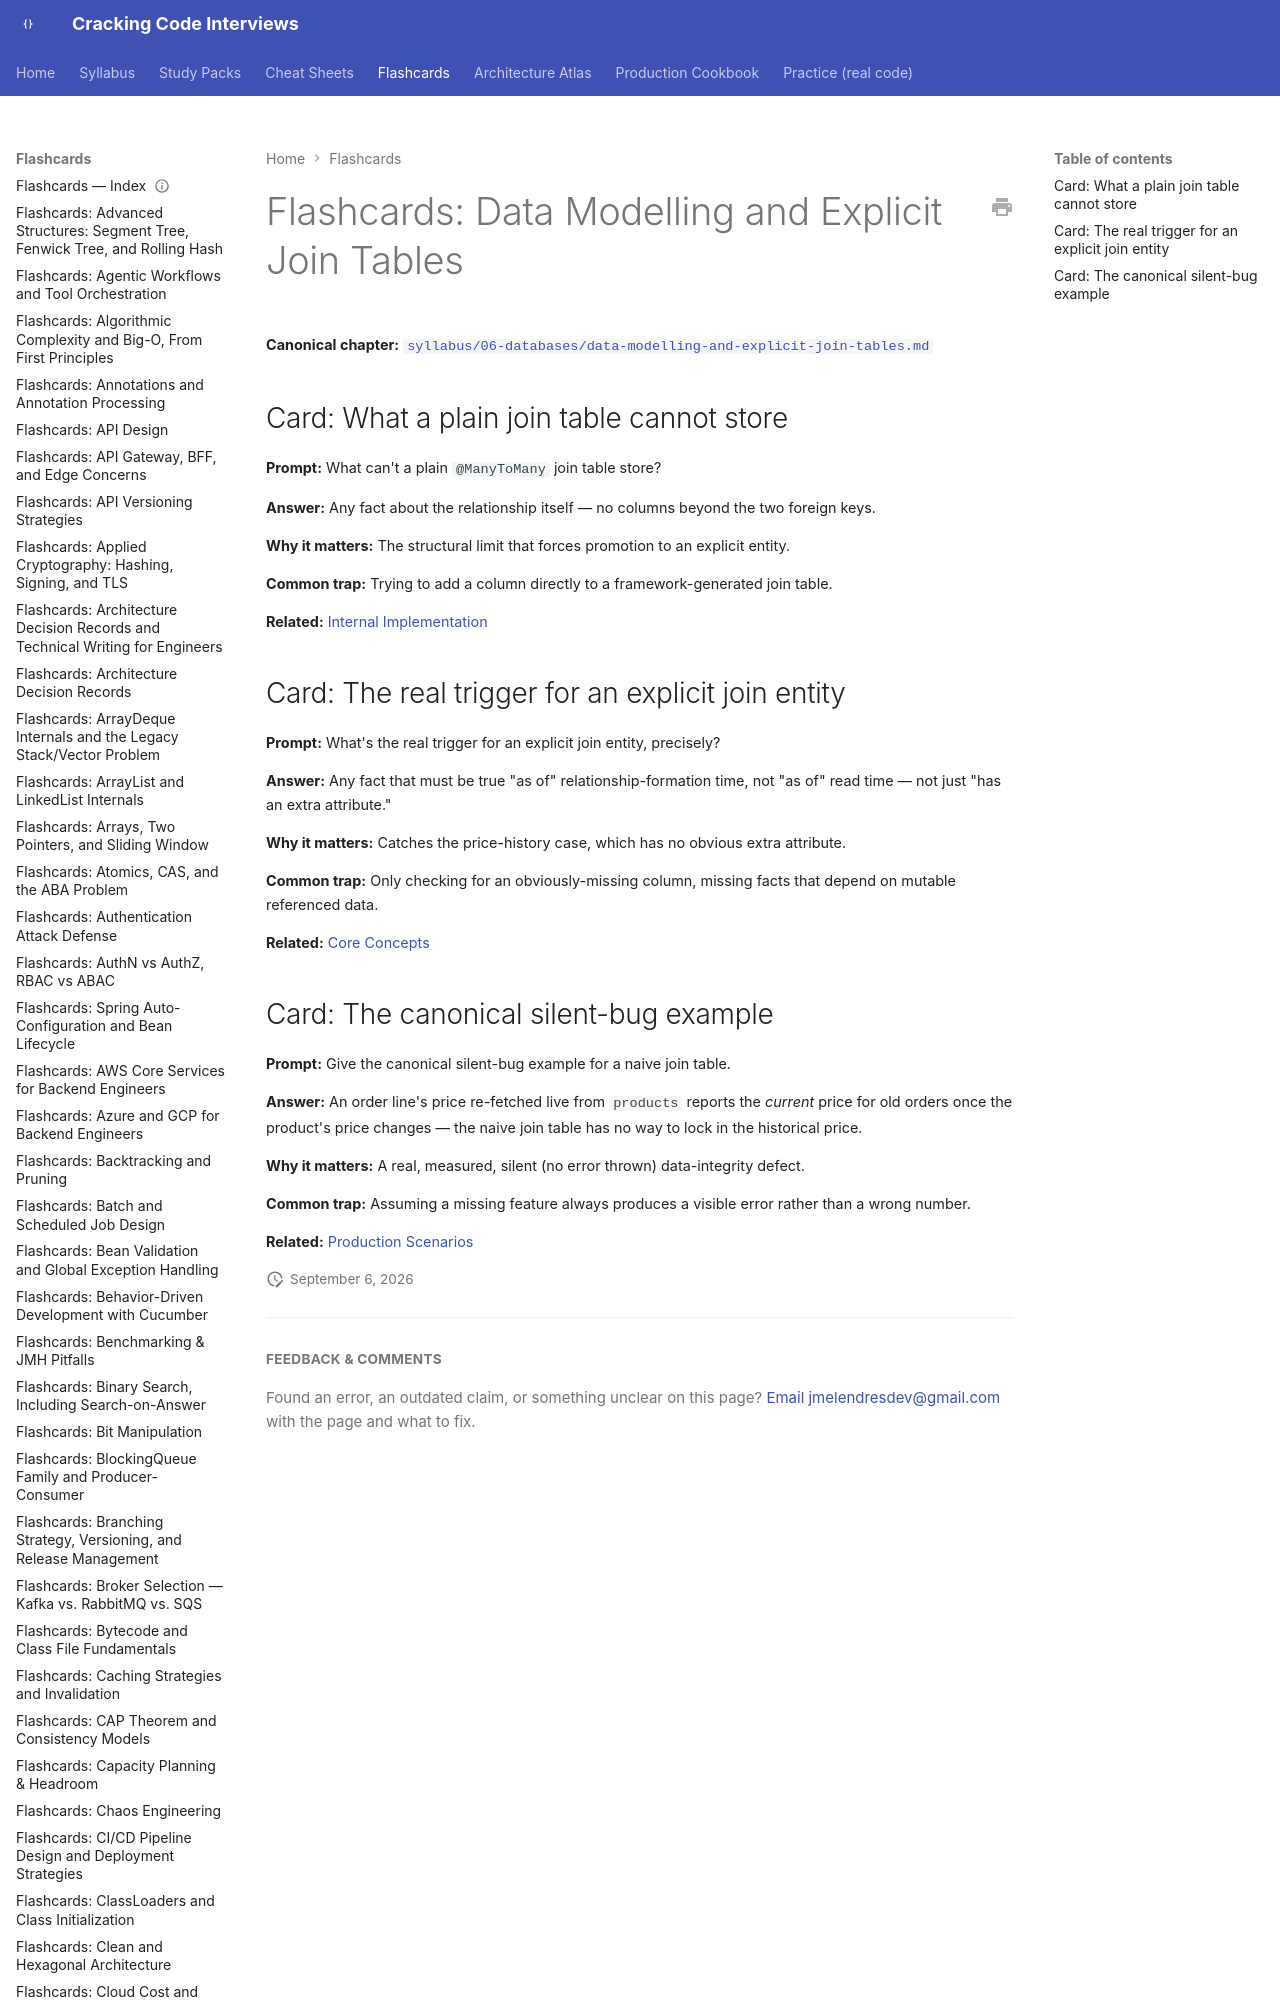

repository: JuanMelendres/cracking-code-interviews · page: flashcards/data-modelling-and-explicit-join-tables/index.html · generator: mkdocs

---
title: "Flashcards: Data Modelling and Explicit Join Tables"
slug: data-modelling-and-explicit-join-tables
document_type: flashcard-deck
domain: databases
topic_id: T-605/T-608
canonical: ../syllabus/06-databases/data-modelling-and-explicit-join-tables.md
last_updated: 2026-08-
